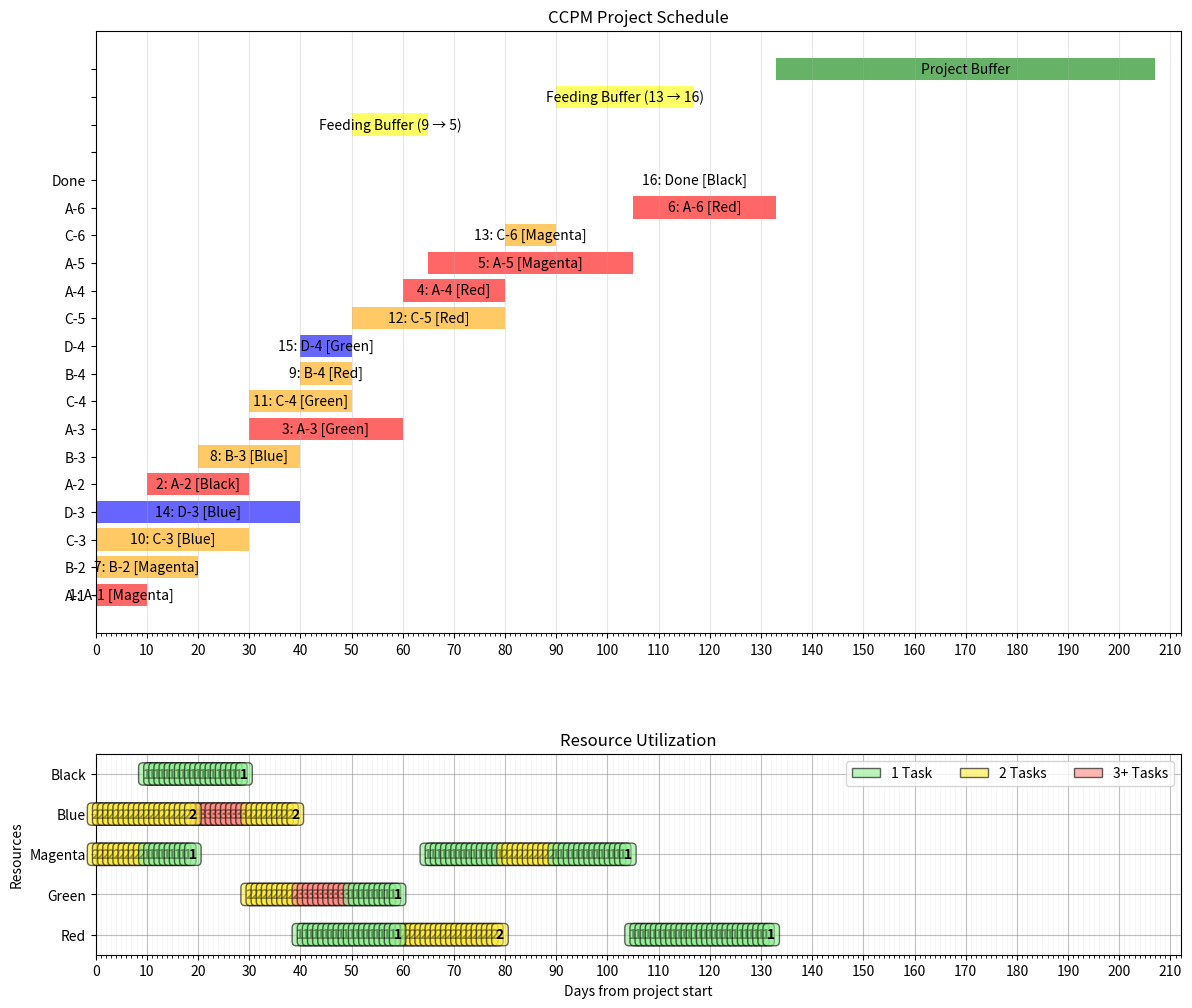
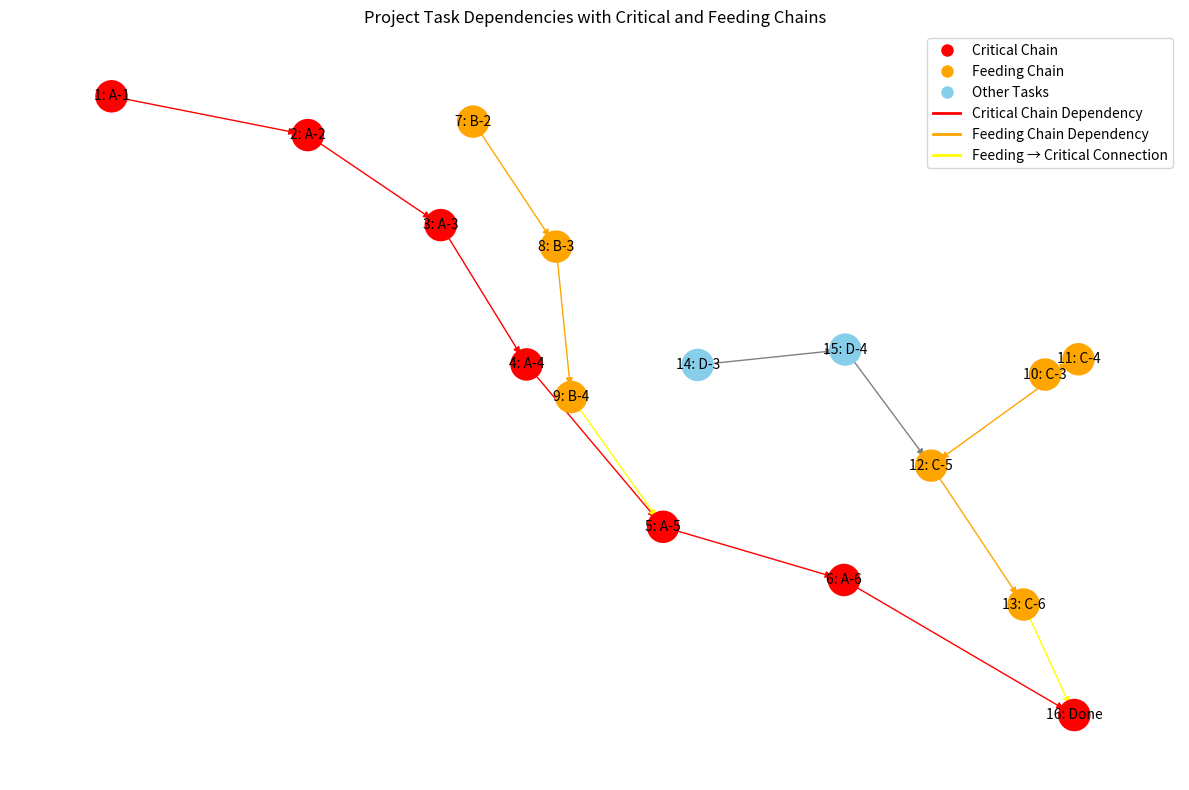

Generate these figures, in order, with matplotlib:
# /// script
# requires-python = ">=3.13"
# dependencies = [
#     "matplotlib",
#     "networkx",
# ]
# ///

import networkx as nx
import matplotlib.pyplot as plt
from datetime import datetime, timedelta


class Task:
    def __init__(self, id, name, duration, dependencies=None, resources=None):
        self.id = id
        self.name = name
        self.duration = duration  # Duration in days
        self.dependencies = dependencies if dependencies else []
        self.resources = resources if resources else []
        self.early_start = None
        self.early_finish = None
        self.late_start = None
        self.late_finish = None
        self.slack = None
        self.is_critical = False
        self.start_date = None
        self.end_date = None
        self.color = None  # For resource scheduling


class CCPMScheduler:
    def __init__(
        self,
        tasks,
        resources,
        buffer_percentage=0.5,
        feeding_buffer_percentage=0.3,
        start_date=None,
    ):
        self.tasks = tasks
        self.resources = resources
        self.buffer_percentage = buffer_percentage
        self.feeding_buffer_percentage = feeding_buffer_percentage
        self.start_date = start_date if start_date else datetime.now()
        self.task_graph = None
        self.critical_chain = None
        self.project_buffer = None
        self.feeding_chains = []  # Will hold lists of tasks that form feeding chains
        self.feeding_buffers = {}  # Will map the last task in a feeding chain to its buffer

    def build_dependency_graph(self):
        """Build a directed graph representing task dependencies."""
        G = nx.DiGraph()

        # Add nodes
        for task_id, task in self.tasks.items():
            G.add_node(task_id, task=task)

        # Add edges
        for task_id, task in self.tasks.items():
            for dep_id in task.dependencies:
                G.add_edge(dep_id, task_id)

        # Check for cycles
        if not nx.is_directed_acyclic_graph(G):
            raise ValueError("Task dependencies contain cycles!")

        self.task_graph = G
        return G

    def forward_pass(self):
        """Calculate early start and early finish times."""
        # Topological sort to get tasks in order
        task_order = list(nx.topological_sort(self.task_graph))

        # Initialize start task
        for task_id in task_order:
            task = self.tasks[task_id]
            if not task.dependencies:  # Start task
                task.early_start = 0
                task.early_finish = task.duration
            else:
                # Find maximum early finish of all predecessors
                max_finish = 0
                for dep_id in task.dependencies:
                    dep_task = self.tasks[dep_id]
                    if dep_task.early_finish > max_finish:
                        max_finish = dep_task.early_finish

                task.early_start = max_finish
                task.early_finish = max_finish + task.duration

    def backward_pass(self):
        """Calculate late start and late finish times."""
        # Reverse topological sort
        task_order = list(reversed(list(nx.topological_sort(self.task_graph))))

        # Find project duration
        project_duration = max(task.early_finish for task in self.tasks.values())

        # Initialize end tasks
        for task_id in task_order:
            task = self.tasks[task_id]
            successors = list(self.task_graph.successors(task_id))

            if not successors:  # End task
                task.late_finish = project_duration
                task.late_start = task.late_finish - task.duration
            else:
                # Find minimum late start of all successors
                min_start = float("inf")
                for succ_id in successors:
                    succ_task = self.tasks[succ_id]
                    if succ_task.late_start < min_start:
                        min_start = succ_task.late_start

                task.late_finish = min_start
                task.late_start = min_start - task.duration

            # Calculate slack
            task.slack = task.late_start - task.early_start
            task.is_critical = task.slack == 0

    def identify_critical_chain(self):
        """Identify the critical chain considering both dependencies and resources."""
        # First, find the critical path based on zero slack
        critical_path = [
            task_id for task_id, task in self.tasks.items() if task.is_critical
        ]

        # Now we need to consider resource constraints
        # We'll use the resource graph to check for conflicts along the critical path
        self.critical_chain = critical_path

        # Calculate project buffer
        total_critical_duration = sum(
            self.tasks[task_id].duration for task_id in self.critical_chain
        )
        self.project_buffer = total_critical_duration * self.buffer_percentage

        return self.critical_chain, self.project_buffer

    def identify_feeding_chains(self):
        """Identify feeding chains - paths that feed into the critical chain."""
        if not self.critical_chain:
            raise ValueError("Critical chain must be identified before feeding chains")

        # Get all nodes in the graph
        all_nodes = set(self.task_graph.nodes())

        # Set of critical chain tasks
        critical_set = set(self.critical_chain)

        # Identify feeding points - where non-critical tasks connect to critical chain
        feeding_points = {}  # Maps critical chain task to list of feeding tasks

        # For each critical task, find its non-critical predecessors
        for critical_task_id in self.critical_chain:
            predecessors = list(self.task_graph.predecessors(critical_task_id))
            for pred_id in predecessors:
                if pred_id not in critical_set:
                    if critical_task_id not in feeding_points:
                        feeding_points[critical_task_id] = []
                    feeding_points[critical_task_id].append(pred_id)

        # For each feeding point, trace back to find complete feeding chains
        self.feeding_chains = []

        for critical_task_id, feeding_tasks in feeding_points.items():
            for feeding_task_id in feeding_tasks:
                # Start a new feeding chain with this task
                chain = [feeding_task_id]

                # Trace backward to find the origin of this chain
                current_task = feeding_task_id
                while True:
                    # Get predecessors that aren't in the critical chain
                    preds = [
                        pred
                        for pred in self.task_graph.predecessors(current_task)
                        if pred not in critical_set
                    ]

                    if not preds:
                        # No more predecessors, chain is complete
                        break

                    # For simplicity, we'll take the "longest" predecessor path
                    # In a more complex implementation, we might handle multiple branches
                    if len(preds) > 1:
                        # Sort predecessors by their duration
                        preds.sort(key=lambda x: self.tasks[x].duration, reverse=True)

                    # Add the predecessor to our chain and continue
                    current_task = preds[0]
                    chain.append(current_task)

                # Reverse the chain so it's in topological order
                chain.reverse()

                # Add information about where this chain connects to the critical chain
                self.feeding_chains.append(
                    {
                        "chain": chain,
                        "connects_to": critical_task_id,
                        "last_task": feeding_task_id,
                    }
                )

        return self.feeding_chains

    def calculate_feeding_buffers(self):
        """Calculate feeding buffer sizes for each feeding chain."""
        if not self.feeding_chains:
            self.identify_feeding_chains()

        self.feeding_buffers = {}

        for chain_info in self.feeding_chains:
            chain = chain_info["chain"]
            last_task_id = chain_info["last_task"]

            # Calculate the sum of task durations in the chain
            chain_duration = sum(self.tasks[task_id].duration for task_id in chain)

            # Calculate buffer size based on feeding buffer percentage
            buffer_size = max(1, int(chain_duration * self.feeding_buffer_percentage))

            # Store the buffer size
            self.feeding_buffers[last_task_id] = buffer_size

        return self.feeding_buffers

    def apply_feeding_buffers(self):
        """Adjust task schedule to account for feeding buffers."""
        if not self.feeding_buffers:
            self.calculate_feeding_buffers()

        # For each feeding chain, add buffer between the last task and the critical chain
        for chain_info in self.feeding_chains:
            last_task_id = chain_info["last_task"]
            connects_to = chain_info["connects_to"]
            buffer_size = self.feeding_buffers[last_task_id]

            last_task = self.tasks[last_task_id]
            critical_task = self.tasks[connects_to]

            # Insert buffer by pushing the critical task's start date if needed
            buffer_end = last_task.end_date + timedelta(days=buffer_size)

            if critical_task.start_date < buffer_end:
                # Need to push critical task (and all its dependents) later
                delay = (buffer_end - critical_task.start_date).days
                self._delay_task_and_dependents(connects_to, delay)

        return self.tasks

    def _delay_task_and_dependents(self, task_id, delay_days):
        """Recursively delay a task and all its dependent tasks by a number of days."""
        if delay_days <= 0:
            return

        task = self.tasks[task_id]

        # Delay this task
        task.start_date += timedelta(days=delay_days)
        task.end_date += timedelta(days=delay_days)

        # Recursively delay all dependent tasks
        for succ_id in self.task_graph.successors(task_id):
            self._delay_task_and_dependents(succ_id, delay_days)

    def resource_graph_coloring(self):
        """Use graph coloring to schedule tasks with resource constraints."""
        # Create a conflict graph where nodes are tasks
        # and edges represent tasks that cannot be executed simultaneously due to resource conflicts
        conflict_graph = nx.Graph()

        # Add all tasks as nodes
        for task_id in self.tasks.keys():
            conflict_graph.add_node(task_id)

        # Add edges between tasks that share resources
        for task1_id, task1 in self.tasks.items():
            for task2_id, task2 in self.tasks.items():
                if task1_id != task2_id:
                    # Check if tasks share any resources
                    shared_resources = set(task1.resources) & set(task2.resources)
                    if shared_resources and not self._is_dependent(task1_id, task2_id):
                        conflict_graph.add_edge(task1_id, task2_id)

        # Use graph coloring to assign colors (time slots) to tasks
        coloring = nx.greedy_color(conflict_graph, strategy="largest_first")

        # Assign colors to tasks
        for task_id, color in coloring.items():
            self.tasks[task_id].color = color

        # Use coloring to adjust early_start times to avoid resource conflicts
        self._adjust_schedule_based_on_coloring(coloring)

        return coloring

    def _is_dependent(self, task1_id, task2_id):
        """Check if task1 and task2 have any dependency relationship."""
        # Check if there's a path from task1 to task2 or vice versa
        try:
            path1 = nx.has_path(self.task_graph, task1_id, task2_id)
            path2 = nx.has_path(self.task_graph, task2_id, task1_id)
            return path1 or path2
        except nx.NetworkXError:
            return False

    def _adjust_schedule_based_on_coloring(self, coloring):
        """Adjust task schedule based on graph coloring results."""
        # Group tasks by color
        color_groups = {}
        for task_id, color in coloring.items():
            if color not in color_groups:
                color_groups[color] = []
            color_groups[color].append(task_id)

        # Sort colors
        sorted_colors = sorted(color_groups.keys())

        # Assign start dates based on colors and dependencies
        for color in sorted_colors:
            tasks_in_color = color_groups[color]
            # Sort tasks by their dependencies
            tasks_in_color.sort(key=lambda x: self.tasks[x].early_start)

            for task_id in tasks_in_color:
                task = self.tasks[task_id]

                # Make sure task starts after all its dependencies
                max_dep_finish = 0
                for dep_id in task.dependencies:
                    # Check if the dependency task has a start_date
                    if self.tasks[dep_id].start_date is not None:
                        dep_end = self.tasks[dep_id].start_date + timedelta(
                            days=self.tasks[dep_id].duration
                        )
                        if dep_end.timestamp() > max_dep_finish:
                            max_dep_finish = dep_end.timestamp()

                if max_dep_finish > 0:
                    max_dep_finish_date = datetime.fromtimestamp(max_dep_finish)
                    task.start_date = max_dep_finish_date
                else:
                    task.start_date = self.start_date + timedelta(days=task.early_start)

                task.end_date = task.start_date + timedelta(days=task.duration)

    def schedule(self):
        """Run the full CCPM scheduling algorithm."""
        # Build the dependency graph
        self.build_dependency_graph()

        # Calculate the initial schedule
        self.forward_pass()
        self.backward_pass()

        # Identify the critical chain
        self.identify_critical_chain()

        # Initialize start_date for all tasks to None
        for task in self.tasks.values():
            task.start_date = None
            task.end_date = None

        # Apply resource scheduling using graph coloring
        self.resource_graph_coloring()

        # Set actual dates for all tasks
        for task_id, task in self.tasks.items():
            if task.start_date is None:
                task.start_date = self.start_date + timedelta(days=task.early_start)
                task.end_date = task.start_date + timedelta(days=task.duration)

        # Identify feeding chains and calculate buffers
        self.identify_feeding_chains()
        self.calculate_feeding_buffers()

        # Apply feeding buffers to the schedule
        self.apply_feeding_buffers()

        return self.tasks

    def visualize_dependency_network(self, filename=None):
        """Visualize the task dependency network with critical chain and feeding chains highlighted."""
        G = self.task_graph

        # Set node colors
        node_colors = []
        for node in G.nodes:
            if node in self.critical_chain:
                node_colors.append("red")
            elif any(node in chain_info["chain"] for chain_info in self.feeding_chains):
                node_colors.append("orange")
            else:
                node_colors.append("skyblue")

        # Set edge colors - highlight edges in feeding chains
        edge_colors = []
        for u, v in G.edges:
            # Check if this edge is part of a feeding chain connection to critical chain
            is_feeding_connection = False
            for chain_info in self.feeding_chains:
                if v == chain_info["connects_to"] and u == chain_info["last_task"]:
                    is_feeding_connection = True
                    break

            # Check if both nodes are in the same feeding chain
            in_same_feeding_chain = False
            for chain_info in self.feeding_chains:
                chain = chain_info["chain"]
                if u in chain and v in chain:
                    # Check if they're adjacent in the chain
                    try:
                        u_idx = chain.index(u)
                        v_idx = chain.index(v)
                        if abs(u_idx - v_idx) == 1:
                            in_same_feeding_chain = True
                            break
                    except ValueError:
                        pass

            if is_feeding_connection:
                edge_colors.append("yellow")
            elif in_same_feeding_chain:
                edge_colors.append("orange")
            elif u in self.critical_chain and v in self.critical_chain:
                edge_colors.append("red")
            else:
                edge_colors.append("gray")

        # Create positions for nodes
        pos = nx.spring_layout(G, seed=42)

        # Create the plot
        plt.figure(figsize=(12, 8))

        # Draw nodes
        nx.draw_networkx_nodes(G, pos, node_color=node_colors, node_size=500)

        # Draw edges
        nx.draw_networkx_edges(G, pos, edge_color=edge_colors, arrows=True)

        # Draw labels
        labels = {node: f"{node}: {self.tasks[node].name}" for node in G.nodes}
        nx.draw_networkx_labels(G, pos, labels=labels, font_size=10)

        # Create a legend
        from matplotlib.lines import Line2D

        legend_elements = [
            Line2D(
                [0],
                [0],
                marker="o",
                color="w",
                markerfacecolor="red",
                markersize=10,
                label="Critical Chain",
            ),
            Line2D(
                [0],
                [0],
                marker="o",
                color="w",
                markerfacecolor="orange",
                markersize=10,
                label="Feeding Chain",
            ),
            Line2D(
                [0],
                [0],
                marker="o",
                color="w",
                markerfacecolor="skyblue",
                markersize=10,
                label="Other Tasks",
            ),
            Line2D([0], [0], color="red", lw=2, label="Critical Chain Dependency"),
            Line2D([0], [0], color="orange", lw=2, label="Feeding Chain Dependency"),
            Line2D(
                [0], [0], color="yellow", lw=2, label="Feeding → Critical Connection"
            ),
        ]
        plt.legend(handles=legend_elements, loc="upper right")

        plt.title("Project Task Dependencies with Critical and Feeding Chains")
        plt.axis("off")

        # Save or show the chart
        if filename:
            plt.savefig(filename)
        plt.tight_layout()
        plt.show()

    def generate_report(self):
        """Generate a text report of the project schedule."""
        report = []
        report.append("CCPM Project Schedule Report")
        report.append("===========================")
        report.append(f"Project Start Date: {self.start_date.strftime('%Y-%m-%d')}")

        # Find project end date (accounting for buffer)
        last_task_end = max(task.end_date for task in self.tasks.values())
        buffer_end = last_task_end + timedelta(days=self.project_buffer)
        report.append(f"Projected End Date: {buffer_end.strftime('%Y-%m-%d')}")
        report.append(f"Project Duration: {(buffer_end - self.start_date).days} days")
        report.append(f"Project Buffer: {self.project_buffer} days")

        report.append("\nCritical Chain Tasks:")
        report.append("-------------------")
        for task_id in self.critical_chain:
            task = self.tasks[task_id]
            report.append(
                f"Task {task.id}: {task.name} - Duration: {task.duration} days"
            )

        report.append("\nFeeding Chains:")
        report.append("--------------")
        for i, chain_info in enumerate(self.feeding_chains, 1):
            chain = chain_info["chain"]
            connects_to = chain_info["connects_to"]
            last_task_id = chain_info["last_task"]
            buffer_size = self.feeding_buffers.get(last_task_id, 0)

            report.append(f"Feeding Chain {i}:")
            report.append(
                f"  Connects to Critical Task: {connects_to} ({self.tasks[connects_to].name})"
            )
            report.append(f"  Feeding Buffer Size: {buffer_size} days")
            report.append(
                f"  Tasks in Chain: {' -> '.join(str(task_id) for task_id in chain)}"
            )
            report.append(f"  Task Details:")

            for task_id in chain:
                task = self.tasks[task_id]
                report.append(f"    Task {task.id}: {task.name}")
                report.append(
                    f"      Start: {task.start_date.strftime('%Y-%m-%d')}, End: {task.end_date.strftime('%Y-%m-%d')}"
                )
                report.append(f"      Duration: {task.duration} days")

            report.append("")

        report.append("\nComplete Task Schedule:")
        report.append("----------------------")
        sorted_tasks = sorted(self.tasks.values(), key=lambda x: x.start_date)
        for task in sorted_tasks:
            resources_str = ", ".join(task.resources)

            # Determine if task is in a feeding chain
            feeding_chain_info = ""
            for i, chain_info in enumerate(self.feeding_chains, 1):
                if task.id in chain_info["chain"]:
                    feeding_chain_info = f"Feeding Chain {i}"
                    break

            # Determine task type
            if task.id in self.critical_chain:
                task_type = "Critical Chain"
            elif feeding_chain_info:
                task_type = feeding_chain_info
            else:
                task_type = "Regular Task"

            report.append(f"Task {task.id}: {task.name}")
            report.append(
                f"  Start: {task.start_date.strftime('%Y-%m-%d')}, End: {task.end_date.strftime('%Y-%m-%d')}"
            )
            report.append(
                f"  Duration: {task.duration} days, Resources: {resources_str}"
            )
            report.append(f"  Type: {task_type}")
            report.append("")

        return "\n".join(report)

    def visualize_schedule(self, filename=None):
        """Visualize the project schedule as a Gantt chart with resource utilization."""
        import matplotlib.pyplot as plt
        import matplotlib.gridspec as gridspec
        from matplotlib.ticker import FuncFormatter

        # Calculate the project duration for x-axis sizing
        last_task_end = max(task.end_date for task in self.tasks.values())
        project_duration = (last_task_end - self.start_date).days
        if self.project_buffer:
            project_duration += self.project_buffer

        # Convert to integer to avoid the range() error
        project_duration_int = int(project_duration)

        # Create figure with GridSpec to have two subplots
        fig = plt.figure(figsize=(14, 12))
        gs = gridspec.GridSpec(
            2, 1, height_ratios=[3, 1], hspace=0.3
        )  # 3:1 ratio for Gantt:Resources with spacing

        # Gantt chart subplot
        ax_gantt = fig.add_subplot(gs[0])

        # Sort tasks by start date
        sorted_tasks = sorted(self.tasks.values(), key=lambda x: x.start_date)

        # Plot each task
        for i, task in enumerate(sorted_tasks):
            start_day = (task.start_date - self.start_date).days
            duration = task.duration

            # Critical chain tasks in red, feeding chain tasks in orange, others in blue
            if task.id in self.critical_chain:
                color = "red"
                alpha = 0.6
            elif any(
                task.id in chain_info["chain"] for chain_info in self.feeding_chains
            ):
                color = "orange"
                alpha = 0.6
            else:
                color = "blue"
                alpha = 0.6

            # Plot the task bar
            ax_gantt.barh(i, duration, left=start_day, color=color, alpha=alpha)

            # Format the resource list
            if isinstance(task.resources, str):
                resource_str = task.resources
            elif isinstance(task.resources, list):
                resource_str = ", ".join(task.resources)
            else:
                resource_str = ""

            # Add task name, ID and resources
            ax_gantt.text(
                start_day + duration / 2,
                i,
                f"{task.id}: {task.name} [{resource_str}]",
                ha="center",
                va="center",
                color="black",
            )

        # Add feeding buffers
        buffer_count = 0
        for chain_info in self.feeding_chains:
            last_task_id = chain_info["last_task"]
            buffer_size = self.feeding_buffers.get(last_task_id, 0)

            if buffer_size > 0:
                last_task = self.tasks[last_task_id]
                buffer_start_day = (last_task.end_date - self.start_date).days

                # Plot the feeding buffer
                ax_gantt.barh(
                    len(sorted_tasks) + 1 + buffer_count,
                    buffer_size,
                    left=buffer_start_day,
                    color="yellow",
                    alpha=0.6,
                )
                ax_gantt.text(
                    buffer_start_day + buffer_size / 2,
                    len(sorted_tasks) + 1 + buffer_count,
                    f"Feeding Buffer ({chain_info['last_task']} → {chain_info['connects_to']})",
                    ha="center",
                    va="center",
                    color="black",
                )
                buffer_count += 1

        # Add project buffer
        if self.project_buffer:
            last_task_end = max(task.end_date for task in self.tasks.values())
            buffer_start_day = (last_task_end - self.start_date).days
            ax_gantt.barh(
                len(sorted_tasks) + 1 + buffer_count,
                self.project_buffer,
                left=buffer_start_day,
                color="green",
                alpha=0.6,
            )
            ax_gantt.text(
                buffer_start_day + self.project_buffer / 2,
                len(sorted_tasks) + 1 + buffer_count,
                "Project Buffer",
                ha="center",
                va="center",
                color="black",
            )

        # Format the Gantt chart
        row_count = len(sorted_tasks) + 2 + buffer_count
        ax_gantt.set_yticks(range(row_count))
        yticklabels = [task.name for task in sorted_tasks] + [""] * (buffer_count + 1)

        # Define a formatter for y-axis labels if needed
        formatter = FuncFormatter(
            lambda x, _: yticklabels[int(x)] if int(x) < len(yticklabels) else ""
        )
        ax_gantt.yaxis.set_major_formatter(formatter)
        ax_gantt.set_title("CCPM Project Schedule")
        ax_gantt.grid(axis="x", alpha=0.3)

        # Calculate resource utilization
        resource_usage = self._calculate_resource_utilization()

        # Resource utilization subplot
        ax_resource = fig.add_subplot(gs[1], sharex=ax_gantt)

        # Use the defined resources from the scheduler
        all_resources = self.resources

        # Plot resource utilization
        for i, resource in enumerate(all_resources):
            usage = resource_usage.get(resource, {})
            days = list(usage.keys())
            demands = [usage[day] for day in days]

            # For each day with demand, place a text annotation
            for day, demand in zip(days, demands):
                if demand > 0:
                    ax_resource.text(
                        day,
                        i,
                        str(demand),
                        ha="center",
                        va="center",
                        fontweight="bold",
                        bbox=dict(
                            boxstyle="round,pad=0.3",
                            fc=self._get_demand_color(demand),
                            ec="black",
                            alpha=0.6,
                        ),
                    )

        # Format the resource chart
        ax_resource.set_xlabel("Days from project start")
        ax_resource.set_ylabel("Resources")
        ax_resource.set_title("Resource Utilization")
        ax_resource.set_yticks(range(len(all_resources)))
        ax_resource.set_yticklabels(all_resources)

        # Create grid aligned with days - Make sure to use integers for range()
        ax_resource.set_xticks(
            range(0, project_duration_int + 10, 10)
        )  # Major grid every 10 days
        ax_resource.set_xticks(
            range(0, project_duration_int + 10, 1), minor=True
        )  # Minor grid every day
        ax_resource.grid(which="major", color="gray", linestyle="-", alpha=0.5)
        ax_resource.grid(which="minor", color="lightgray", linestyle="-", alpha=0.2)

        ax_resource.set_xlim(0, project_duration + 5)  # Add some padding

        # Set y-axis limits to give room for the annotations
        ax_resource.set_ylim(-0.5, len(all_resources) - 0.5)

        # Add a legend for resource demand colors
        from matplotlib.patches import Patch

        legend_elements = [
            Patch(
                facecolor=self._get_demand_color(1),
                edgecolor="black",
                alpha=0.6,
                label="1 Task",
            ),
            Patch(
                facecolor=self._get_demand_color(2),
                edgecolor="black",
                alpha=0.6,
                label="2 Tasks",
            ),
            Patch(
                facecolor=self._get_demand_color(3),
                edgecolor="black",
                alpha=0.6,
                label="3+ Tasks",
            ),
        ]
        ax_resource.legend(handles=legend_elements, loc="upper right", ncol=3)

        # Adjust layout
        plt.tight_layout()

        # Save or show the chart
        if filename:
            plt.savefig(filename, dpi=300, bbox_inches="tight")
        plt.show()

    def _calculate_resource_utilization(self):
        """Calculate the daily demand for each resource throughout the project."""
        # Find the latest project date
        latest_date = max(task.end_date for task in self.tasks.values())
        if self.project_buffer:
            latest_date = latest_date + timedelta(days=self.project_buffer)

        # Initialize a dictionary to hold resource utilization
        # Format: {resource_name: {day_number: demand_count}}
        resource_usage = {}

        # Calculate the demand for each resource on each day
        for task in self.tasks.values():
            start_day = (task.start_date - self.start_date).days

            # Process each day of the task duration
            for day in range(start_day, start_day + task.duration):
                # Handle resources whether it's a string or a list
                resources_list = []
                if isinstance(task.resources, str):
                    # Case when resources is a single string (like "Magenta")
                    resources_list = [task.resources]
                elif isinstance(task.resources, list):
                    # Case when resources is a list
                    resources_list = task.resources

                for resource in resources_list:
                    # Initialize resource if not yet in dictionary
                    if resource not in resource_usage:
                        resource_usage[resource] = {}

                    # Initialize day if not yet tracked for this resource
                    if day not in resource_usage[resource]:
                        resource_usage[resource][day] = 0

                    # Increment the demand count for this resource on this day
                    resource_usage[resource][day] += 1

        return resource_usage

    def _get_demand_color(self, demand):
        """Return a color based on resource demand level."""
        if demand == 1:
            return "#90EE90"  # Light green
        elif demand == 2:
            return "#FFEB3B"  # Yellow
        else:  # 3 or more
            return "#FF8A80"  # Light red/salmon


def create_sample_project():
    # Define resources
    # resources = ["Developer A", "Developer B", "Tester", "Designer", "Manager"]

    # Define tasks - ID: Task(ID, Name, Duration, Dependencies, Resources)
    # tasks = {
    #     1: Task(1, 'Project Planning', 5, [], ['Manager']),
    #     2: Task(2, 'Requirements Gathering', 7, [1], ['Manager', 'Designer']),
    #     3: Task(3, 'System Design', 8, [2], ['Designer']),
    #     4: Task(4, 'Database Design', 6, [2], ['Developer A']),
    #     5: Task(5, 'Frontend Development', 10, [3], ['Developer B', 'Designer']),
    #     6: Task(6, 'Backend Development', 12, [3, 4], ['Developer A']),
    #     7: Task(7, 'API Integration', 5, [5, 6], ['Developer A', 'Developer B']),
    #     8: Task(8, 'Testing', 8, [7], ['Tester']),
    #     9: Task(9, 'Bug Fixing', 5, [8], ['Developer A', 'Developer B', 'Tester']),
    #     10: Task(10, 'Deployment', 3, [9], ['Developer A', 'Manager']),
    #     11: Task(11, 'Documentation', 4, [10], ['Developer B']),
    # }

    # # Small example from Larry Leech's book
    # resources = ['Red', 'Green', 'Magenta', 'Blue']
    # # Define tasks - ID: Task(ID, Name, Duration, Dependencies, Resources)
    # tasks = {
    #     1: Task(1, 'T1.1', 30, [], ['Red']),
    #     2: Task(2, 'T1.2', 20, [1], ['Green']),
    #     3: Task(3, 'T3', 30, [5, 2], ['Magenta']),
    #     4: Task(4, 'T2.1', 20, [], ['Blue']),
    #     5: Task(5, 'T2.2', 10, [4], ['Green']),
    # }

    # Large example from Larry Leech's book
    resources = ["Red", "Green", "Magenta", "Blue", "Black"]
    # Define tasks - ID: Task(ID, Name, Duration, Dependencies, Resources)
    tasks = {
        1: Task(1, "A-1", 10, [], "Magenta"),
        2: Task(2, "A-2", 20, [1], "Black"),
        3: Task(3, "A-3", 30, [2], "Green"),
        4: Task(4, "A-4", 20, [3], "Red"),
        5: Task(5, "A-5", 40, [4, 9], "Magenta"),
        6: Task(6, "A-6", 28, [5], "Red"),
        7: Task(7, "B-2", 20, [], "Magenta"),
        8: Task(8, "B-3", 20, [7], "Blue"),
        9: Task(9, "B-4", 10, [8], "Red"),
        10: Task(10, "C-3", 30, [], "Blue"),
        11: Task(11, "C-4", 20, [10], "Green"),
        12: Task(12, "C-5", 30, [11, 15], "Red"),
        13: Task(13, "C-6", 10, [12], "Magenta"),
        14: Task(14, "D-3", 40, [], "Blue"),
        15: Task(15, "D-4", 10, [14], "Green"),
        16: Task(16, "Done", 0, [13, 6], "Black"),
    }

    # Create scheduler with both project buffer (50%) and feeding buffer (30%)
    start_date = datetime(2025, 4, 9)  # Today
    scheduler = CCPMScheduler(
        tasks,
        resources,
        buffer_percentage=0.5,
        feeding_buffer_percentage=0.3,
        start_date=start_date,
    )

    # Run scheduling
    scheduler.schedule()

    # Print feeding chains information
    print("Feeding Chains:")
    for i, chain_info in enumerate(scheduler.feeding_chains, 1):
        chain_tasks = [
            f"{task_id} ({scheduler.tasks[task_id].name})"
            for task_id in chain_info["chain"]
        ]
        print(f"Chain {i}: {' -> '.join(chain_tasks)}")
        print(
            f"  Connects to: Task {chain_info['connects_to']} ({scheduler.tasks[chain_info['connects_to']].name})"
        )
        print(
            f"  Buffer size: {scheduler.feeding_buffers.get(chain_info['last_task'], 0)} days"
        )
        print()

    # Visualize the schedule and dependency network
    scheduler.visualize_schedule("ccpm_gantt.png")
    scheduler.visualize_dependency_network("ccpm_network.png")

    # Generate and print report
    report = scheduler.generate_report()
    print(report)

    # Save report to file
    with open("ccpm_project_report.txt", "w") as f:
        f.write(report)


if __name__ == "__main__":
    create_sample_project()
